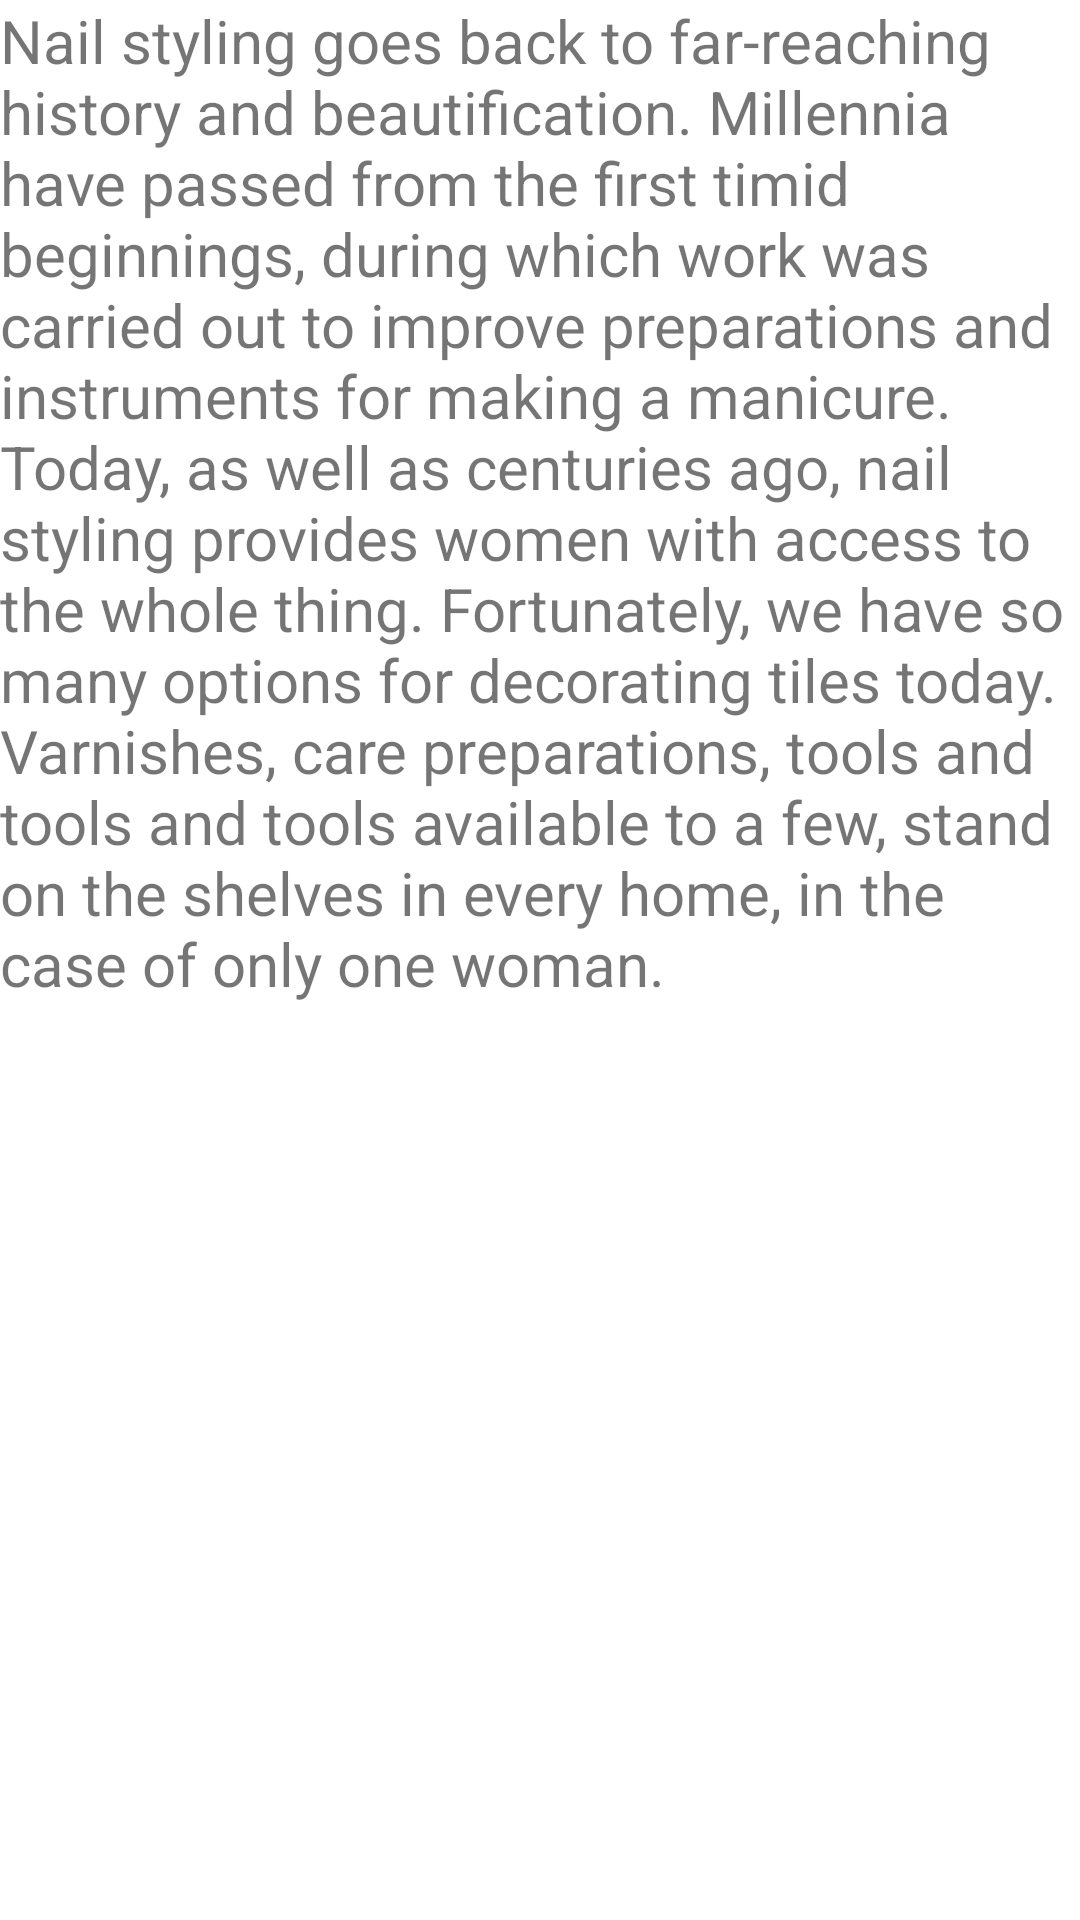

This screen was rendered from an Android layout file. Write that file and the resources it references.
<!-- AndroidManifest.xml: application theme Theme.Aleksandra_Wesolowska_PAM -->
<!-- res/layout/opisstylizacjipaznokci.xml -->
<?xml version="1.0" encoding="utf-8"?>
<androidx.constraintlayout.widget.ConstraintLayout xmlns:android="http://schemas.android.com/apk/res/android"
    android:layout_width="match_parent"
    android:layout_height="match_parent">

    <LinearLayout
        android:layout_width="match_parent"
        android:layout_height="match_parent"
        android:orientation="vertical">

        <TextView
            android:id="@+id/OpisStylizacji"
            android:layout_width="match_parent"
            android:layout_height="wrap_content"
            android:text="@string/OpisStylizacji"
            android:textSize="20sp" />
    </LinearLayout>
</androidx.constraintlayout.widget.ConstraintLayout>
<!-- resources referenced by this layout -->
<resources>
  <string name="OpisStylizacji">Nail styling goes back to far-reaching history and beautification. Millennia have passed from the first timid beginnings, during which work was carried out to improve preparations and instruments for making a manicure. Today, as well as centuries ago, nail styling provides women with access to the whole thing. Fortunately, we have so many options for decorating tiles today. Varnishes, care preparations, tools and tools and tools available to a few, stand on the shelves in every home, in the case of only one woman.</string>
  <style name="Theme.Aleksandra_Wesolowska_PAM" parent="Theme.MaterialComponents.DayNight.DarkActionBar">
          
          <item name="colorPrimary">@color/purple_500</item>
          <item name="colorPrimaryVariant">@color/purple_700</item>
          <item name="colorOnPrimary">@color/white</item>
          
          <item name="colorSecondary">@color/teal_200</item>
          <item name="colorSecondaryVariant">@color/teal_700</item>
          <item name="colorOnSecondary">@color/black</item>
          
          <item name="android:statusBarColor" tools:targetApi="l">?attr/colorPrimaryVariant</item>
          
      </style>
  <!-- not gathered from this repository: default colours our renderer supplied (Android Studio template values) -->
  <color name="purple_500">#FF6200EE</color>
  <color name="purple_700">#FF3700B3</color>
  <color name="teal_200">#FF03DAC5</color>
  <color name="teal_700">#FF018786</color>
  <color name="black">#FF000000</color>
  <color name="white">#FFFFFFFF</color>
</resources>
